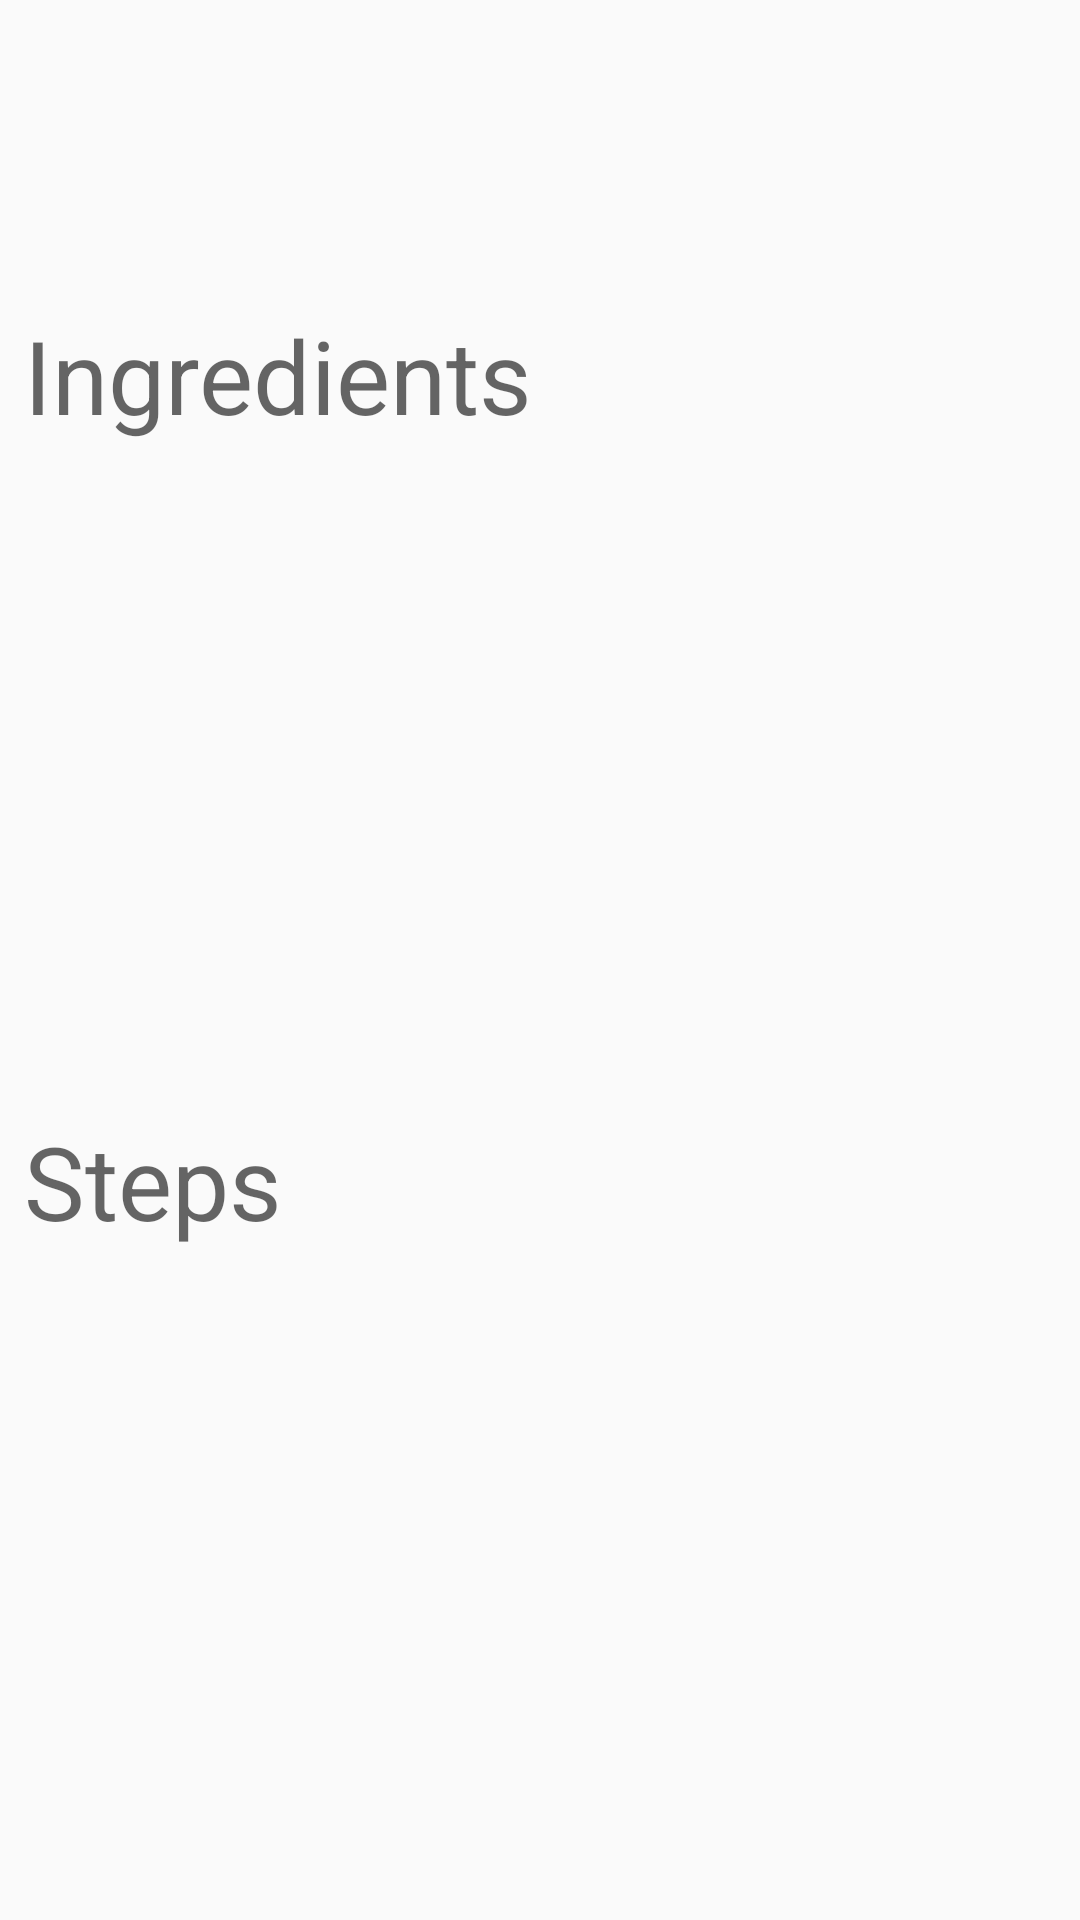

Reconstruct the res/layout file that produces this screen, plus the resources it refers to.
<!-- AndroidManifest.xml: application theme AppTheme -->
<!-- res/layout/content_recipe.xml -->
<?xml version="1.0" encoding="utf-8"?>
<android.support.constraint.ConstraintLayout xmlns:android="http://schemas.android.com/apk/res/android"
    xmlns:app="http://schemas.android.com/apk/res-auto"
    xmlns:tools="http://schemas.android.com/tools"
    android:layout_width="match_parent"
    android:layout_height="match_parent"
    tools:showIn="@layout/activity_recipe">

    <TextView
        android:id="@+id/tvIngredients"
        android:layout_width="match_parent"
        android:layout_height="wrap_content"
        android:layout_marginEnd="8dp"
        android:layout_marginStart="8dp"
        android:layout_marginTop="8dp"
        app:layout_constraintBottom_toTopOf="@+id/tvStepsLabel"
        app:layout_constraintEnd_toEndOf="parent"
        app:layout_constraintHorizontal_bias="0.5"
        app:layout_constraintStart_toStartOf="parent"
        app:layout_constraintTop_toBottomOf="@+id/tvIngredientsLabel"
        tools:text="Salt | Flour | Water | Milk | Egg" />

    <TextView
        android:id="@+id/tvIngredientsLabel"
        android:layout_width="wrap_content"
        android:layout_height="wrap_content"
        android:layout_marginStart="8dp"
        android:layout_marginTop="8dp"
        android:text="@string/ingredients"
        android:textAppearance="@style/TextAppearance.AppCompat.Display1"
        app:layout_constraintBottom_toTopOf="@+id/tvIngredients"
        app:layout_constraintStart_toStartOf="parent"
        app:layout_constraintTop_toTopOf="parent" />

    <TextView
        android:id="@+id/tvStepsLabel"
        android:layout_width="wrap_content"
        android:layout_height="wrap_content"
        android:layout_marginStart="8dp"
        android:layout_marginTop="8dp"
        android:text="@string/steps"
        android:textAppearance="@style/TextAppearance.AppCompat.Display1"
        app:layout_constraintBottom_toTopOf="@+id/tvSteps"
        app:layout_constraintStart_toStartOf="parent"
        app:layout_constraintTop_toBottomOf="@+id/tvIngredients" />

    <TextView
        android:id="@+id/tvSteps"
        android:layout_width="wrap_content"
        android:layout_height="wrap_content"
        android:layout_marginBottom="8dp"
        android:layout_marginStart="8dp"
        android:layout_marginTop="8dp"
        app:layout_constraintBottom_toBottomOf="parent"
        app:layout_constraintStart_toStartOf="parent"
        app:layout_constraintTop_toBottomOf="@+id/tvStepsLabel"
        tools:text="Step 1 | Step 2 | etc." />
</android.support.constraint.ConstraintLayout>
<!-- res/layout/activity_recipe.xml (included above) -->
<?xml version="1.0" encoding="utf-8"?>
<android.support.design.widget.CoordinatorLayout xmlns:android="http://schemas.android.com/apk/res/android"
    xmlns:app="http://schemas.android.com/apk/res-auto"
    xmlns:tools="http://schemas.android.com/tools"
    android:id="@+id/coordinatorLayout"
    android:layout_width="match_parent"
    android:layout_height="match_parent"
    tools:context=".recipeactivity.RecipeActivity">

    <android.support.design.widget.AppBarLayout
        android:id="@+id/appbar"
        android:layout_width="match_parent"
        android:fitsSystemWindows="true"
        android:layout_height="@dimen/extended_appbar_height">
        <android.support.design.widget.CollapsingToolbarLayout
            android:id="@+id/collapsing_toolbar_layout"
            android:layout_width="match_parent"
            android:layout_height="match_parent"
            android:minHeight="?android:attr/actionBarSize"
            android:fitsSystemWindows="true"
            app:collapsedTitleTextAppearance="@style/CollapsedTitle"
            app:expandedTitleTextAppearance="@style/ExpandedTitle"
            app:layout_scrollFlags="scroll|exitUntilCollapsed"
            app:title="WHAT"
            app:contentScrim="@color/primary">
            <ImageView
                app:layout_collapseMode="parallax"
                android:layout_width="match_parent"
                android:layout_height="match_parent"
                android:scaleType="centerCrop"
                android:fitsSystemWindows="true"
                android:src="@drawable/eggs"
                android:contentDescription="@string/food" />

            <android.support.v7.widget.Toolbar
                android:id="@+id/toolbar"
                android:layout_width="wrap_content"
                android:layout_height="?android:attr/actionBarSize"
                app:layout_collapseMode="pin" />
        </android.support.design.widget.CollapsingToolbarLayout>
    </android.support.design.widget.AppBarLayout>



    <android.support.design.widget.FloatingActionButton
        android:id="@+id/fab"
        android:layout_width="wrap_content"
        android:layout_height="wrap_content"
        style="@style/Widget.Design.FloatingActionButton"
        android:layout_marginEnd="@dimen/fab_margin_end"
        app:layout_anchor="@id/appbar"
        app:layout_anchorGravity="bottom|right|end"
        android:src="@drawable/ic_favorite_border_white_24dp"
        android:onClick="onFabClick"
        />



        <android.support.v4.widget.NestedScrollView
            android:id="@+id/scrollView2"
            android:layout_width="match_parent"
            android:layout_height="match_parent"
            android:layout_marginBottom="8dp"
            android:layout_marginEnd="8dp"
            android:layout_marginStart="8dp"
            android:layout_marginTop="16dp"
            app:elevation="0dp"
            android:clipToPadding="false"
            app:layout_behavior="@string/appbar_scrolling_view_behavior">

            <include
                android:layout_height="wrap_content"
                android:layout_width="match_parent"
                layout="@layout/content_recipe" />


        </android.support.v4.widget.NestedScrollView>

        <com.google.android.gms.ads.AdView
            android:id="@+id/adView"
            android:layout_width="wrap_content"
            android:layout_height="wrap_content"
            android:layout_alignParentBottom="true"
            android:layout_centerHorizontal="true"
            android:layout_marginBottom="16dp"
            android:layout_marginEnd="8dp"
            android:layout_marginStart="8dp"
            android:layout_gravity="bottom|center_horizontal"
            app:adSize="BANNER"
            app:adUnitId="ca-app-pub-3940256099942544/6300978111" />


</android.support.design.widget.CoordinatorLayout>
<!-- resources referenced by this layout -->
<resources>
  <color name="primary">#795548</color>
  <!-- drawable eggs: jpg bitmap (drawable-nodpi, 100129 bytes) -->
  <string name="food">Food</string>
  <string name="ingredients">Ingredients</string>
  <string name="steps">Steps</string>
  <style name="CollapsedTitle" parent="@style/TextAppearance.AppCompat.Widget.ActionBar.Title.Inverse">
          <item name="android:textColor">@android:color/primary_text_dark</item>
      </style>
  <style name="ExpandedTitle" parent="@style/TextAppearance.AppCompat.Widget.ActionBar.Title.Inverse">
          <item name="android:textColor">@android:color/primary_text_dark</item>
      </style>
  <style name="AppTheme" parent="Theme.AppCompat.Light.DarkActionBar">
          
          <item name="colorPrimary">@color/primary</item>
          <item name="colorPrimaryDark">@color/primary_dark</item>
          <item name="colorAccent">@color/accent</item>
      </style>
  <color name="primary_dark">#5D4037</color>
  <color name="accent">#8BC34A</color>
</resources>
